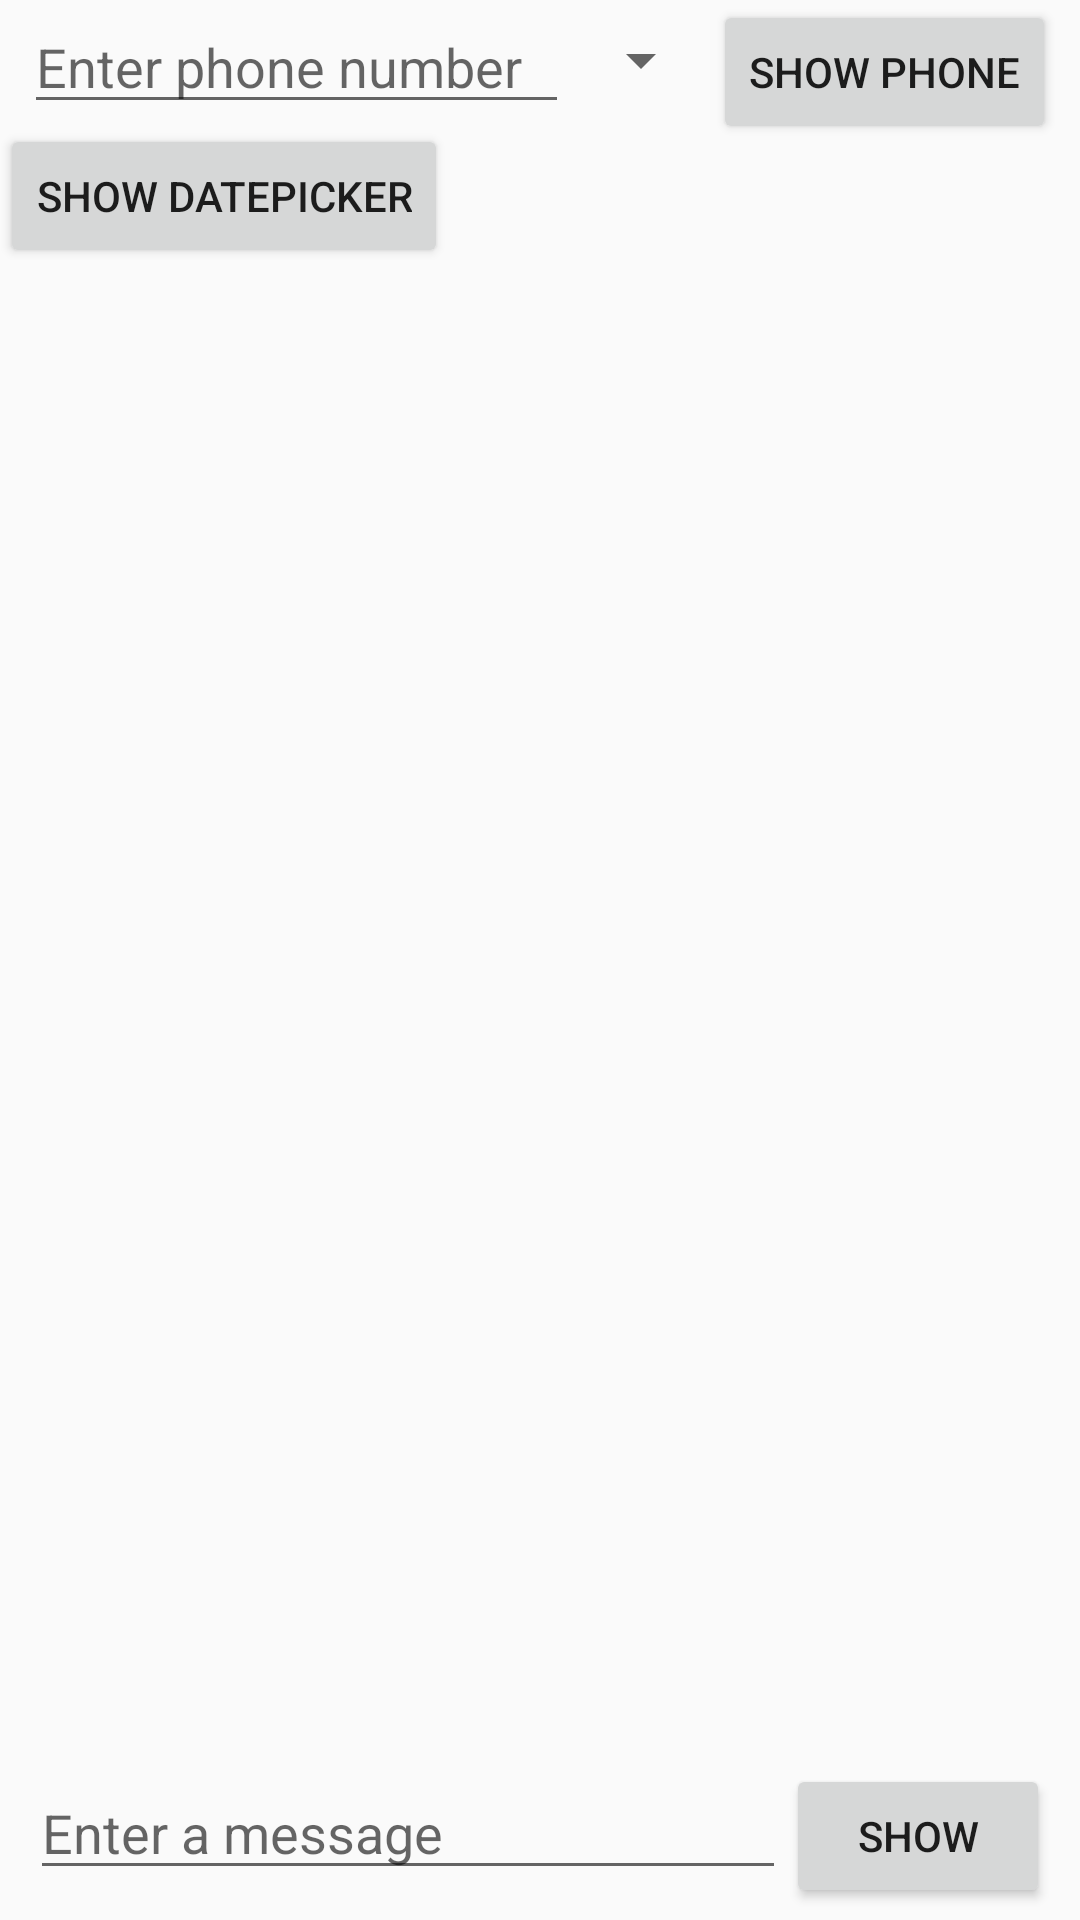

This screen was rendered from an Android layout file. Write that file and the resources it references.
<!-- AndroidManifest.xml: application theme AppTheme -->
<!-- res/layout/activity_keyboard.xml -->
<?xml version="1.0" encoding="utf-8"?>
<android.support.constraint.ConstraintLayout xmlns:android="http://schemas.android.com/apk/res/android"
    xmlns:app="http://schemas.android.com/apk/res-auto"
    xmlns:tools="http://schemas.android.com/tools"
    android:layout_width="match_parent"
    android:layout_height="match_parent"
    tools:context="com.example.gooner10.androiddeveloperfundamentals.keyboard.KeyboardActivity">

    <EditText
        android:id="@+id/userPhoneEditText"
        android:layout_width="0dp"
        android:layout_height="wrap_content"
        android:layout_marginLeft="8dp"
        android:layout_marginTop="8dp"
        android:hint="Enter phone number"
        android:inputType="phone"
        app:layout_constraintEnd_toStartOf="@+id/spinnerLabel"
        app:layout_constraintStart_toStartOf="parent" />

    <android.support.v7.widget.AppCompatSpinner
        android:id="@+id/spinnerLabel"
        android:layout_width="wrap_content"
        android:layout_height="wrap_content"
        android:layout_marginTop="8dp"
        app:layout_constraintEnd_toStartOf="@+id/showPhone"
        app:layout_constraintTop_toTopOf="parent" />

    <android.support.v7.widget.AppCompatButton
        android:id="@+id/showPhone"
        android:layout_width="wrap_content"
        android:layout_height="wrap_content"
        android:layout_marginRight="8dp"
        android:onClick="showPhone"
        android:text="show Phone"
        app:layout_constraintEnd_toEndOf="parent"
        app:layout_constraintTop_toTopOf="parent" />

    <android.support.v7.widget.AppCompatButton
        android:id="@+id/datePickerButton"
        android:layout_width="wrap_content"
        android:layout_height="wrap_content"
        android:layout_marginLeft="8dp"
        android:onClick="showDatePicker"
        android:text="show datepicker"
        app:layout_constraintTop_toBottomOf="@+id/userPhoneEditText" />

    <EditText
        android:id="@+id/userMessageEditText"
        android:layout_width="0dp"
        android:layout_height="wrap_content"
        android:layout_marginBottom="@dimen/padding_regular"
        android:layout_marginLeft="@dimen/padding_regular"
        android:hint="@string/enter_a_message"
        android:inputType="textEmailAddress"
        app:layout_constraintBottom_toBottomOf="parent"
        app:layout_constraintEnd_toStartOf="@+id/showButton"
        app:layout_constraintStart_toStartOf="parent" />

    <Button
        android:id="@+id/showButton"
        android:layout_width="wrap_content"
        android:layout_height="wrap_content"
        android:layout_marginBottom="4dp"
        android:layout_marginRight="@dimen/padding_regular"
        android:onClick="showText"
        android:text="@string/show"
        app:layout_constraintBottom_toBottomOf="parent"
        app:layout_constraintEnd_toEndOf="parent"
        app:layout_constraintStart_toEndOf="@+id/userMessageEditText" />
</android.support.constraint.ConstraintLayout>
<!-- resources referenced by this layout -->
<resources>
  <dimen name="padding_regular">10dp</dimen>
  <string name="enter_a_message">Enter a message</string>
  <string name="show">show</string>
  <style name="AppTheme" parent="Theme.AppCompat.Light.DarkActionBar">
          
          <item name="colorPrimary">@color/colorPrimary</item>
          <item name="colorPrimaryDark">@color/colorPrimaryDark</item>
          <item name="colorAccent">@color/colorAccent</item>
      </style>
  <color name="colorPrimary">#3F51B5</color>
  <color name="colorPrimaryDark">#303F9F</color>
  <color name="colorAccent">#FF4081</color>
</resources>
